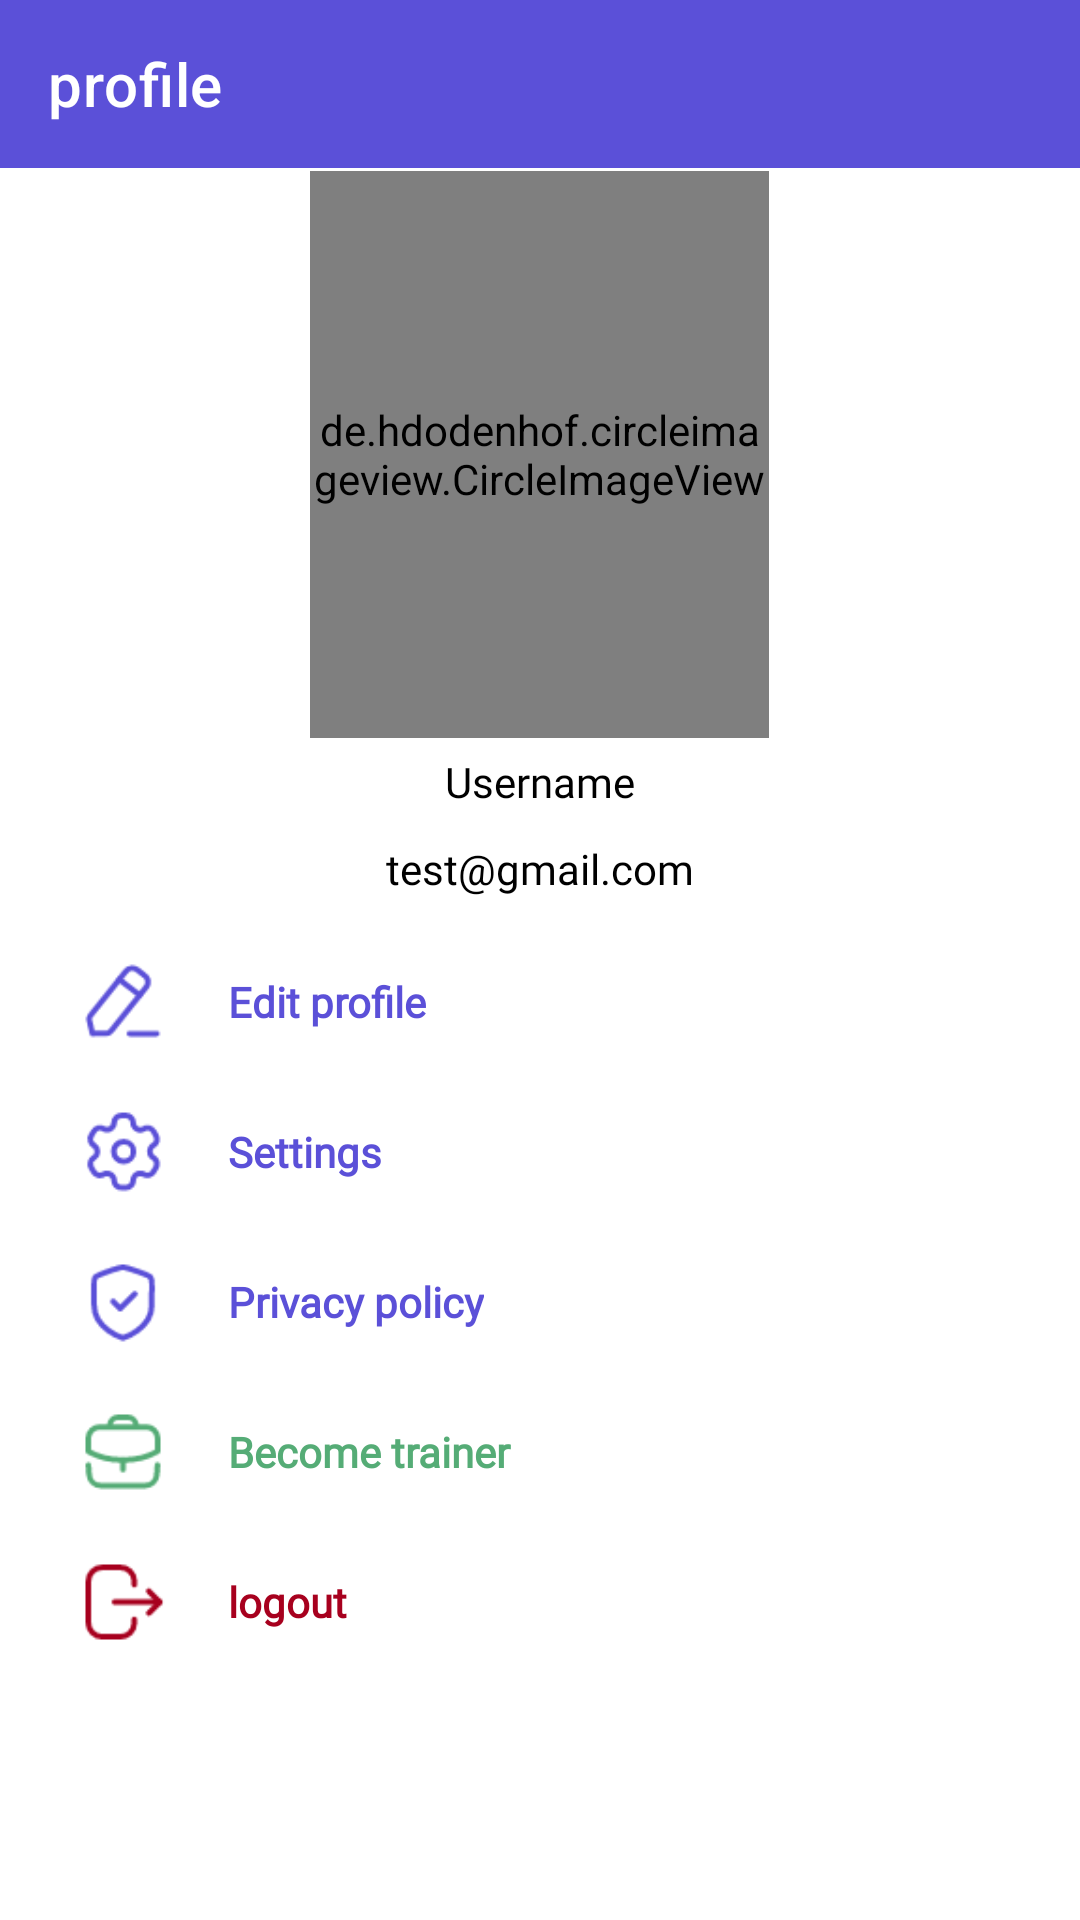

Reconstruct the res/layout file that produces this screen, plus the resources it refers to.
<!-- AndroidManifest.xml: application theme Theme.Najahni -->
<!-- res/layout/fragment_profile.xml -->
<?xml version="1.0" encoding="utf-8"?>
<androidx.constraintlayout.widget.ConstraintLayout xmlns:android="http://schemas.android.com/apk/res/android"
    xmlns:app="http://schemas.android.com/apk/res-auto"
    xmlns:tools="http://schemas.android.com/tools"
    android:layout_width="match_parent"
    android:layout_height="match_parent"
    tools:context=".views.profile.ProfileFragment">

    <com.google.android.material.appbar.AppBarLayout
        android:id="@+id/appBarprofile"
        android:layout_width="0dp"
        android:layout_height="wrap_content"
        android:layout_marginBottom="1dp"
        app:layout_constraintBottom_toTopOf="@+id/linearLayout3"
        app:layout_constraintEnd_toEndOf="parent"
        app:layout_constraintStart_toStartOf="parent"
        app:layout_constraintTop_toTopOf="parent">

        <androidx.appcompat.widget.Toolbar
            android:id="@+id/toolbarprofile"
            android:layout_width="match_parent"
            android:layout_height="wrap_content"
            android:background="@color/primary_color"
            android:elevation="1dp"
            android:minHeight="?attr/actionBarSize"
            app:title="@string/profile"
            app:titleTextColor="@color/white">


        </androidx.appcompat.widget.Toolbar>
    </com.google.android.material.appbar.AppBarLayout>
    <LinearLayout
        android:id="@+id/linearLayout3"
        android:layout_width="0dp"
        android:layout_height="0dp"
        android:layout_marginStart="1dp"
        android:layout_marginEnd="1dp"
        android:layout_marginBottom="1dp"
        android:gravity="center"
        android:orientation="vertical"
        app:layout_constraintBottom_toBottomOf="parent"
        app:layout_constraintEnd_toEndOf="parent"
        app:layout_constraintStart_toStartOf="parent"
        app:layout_constraintTop_toBottomOf="@+id/appBarprofile">

        <de.hdodenhof.circleimageview.CircleImageView
            android:id="@+id/profileimg"
            android:layout_width="153dp"
            android:layout_height="189dp"
            android:src="@drawable/user"
            tools:layout_editor_absoluteX="129dp"
            tools:layout_editor_absoluteY="92dp" />

        <TextView
            android:id="@+id/usernameprifile"
            android:layout_width="wrap_content"
            android:layout_height="wrap_content"
            android:layout_marginTop="5dp"
            android:fontFamily="@font/montserrat_bold"
            android:text="Username"
            android:textColor="@color/black"
            android:textSize="14dp" />

        <TextView
            android:id="@+id/emailprofile"
            android:layout_width="wrap_content"
            android:layout_height="wrap_content"
            android:layout_marginTop="10dp"
            android:fontFamily="@font/montserrat_bold"
            android:text="test@gmail.com"
            android:textColor="@color/black"
            android:textSize="14dp" />

        <LinearLayout
            android:layout_width="match_parent"
            android:layout_height="match_parent"
            android:layout_marginTop="20sp"
            android:orientation="vertical">

            <LinearLayout
                android:id="@+id/editprofile"
                android:layout_width="match_parent"
                android:layout_height="wrap_content"
                android:layout_gravity="center"
                android:clickable="true"
                android:orientation="horizontal"
                android:paddingLeft="25dp">

                <ImageView
                    android:layout_width="30dp"
                    android:layout_height="30dp"
                    android:src="@drawable/edit"
                    app:tint="@color/primary_color" />

                <TextView
                    android:layout_width="wrap_content"
                    android:layout_height="wrap_content"
                    android:layout_gravity="center_vertical"
                    android:layout_marginLeft="20dp"
                    android:fontFamily="@font/montserrat_bold"
                    android:text="Edit profile"
                    android:textColor="@color/primary_color"
                    android:textStyle="bold" />
            </LinearLayout>

            <LinearLayout
                android:id="@+id/settings"
                android:layout_width="match_parent"
                android:layout_height="wrap_content"
                android:layout_gravity="center"
                android:layout_marginTop="20dp"
                android:orientation="horizontal"
                android:paddingLeft="25dp">

                <ImageView
                    android:layout_width="30dp"
                    android:layout_height="30dp"
                    android:src="@drawable/setting"
                    app:tint="@color/primary_color"/>

                <TextView
                    android:layout_width="wrap_content"
                    android:layout_height="wrap_content"
                    android:layout_gravity="center_vertical"
                    android:layout_marginLeft="20dp"
                    android:fontFamily="@font/montserrat_bold"
                    android:text="Settings"
                    android:textColor="@color/primary_color"
                    android:textStyle="bold" />
            </LinearLayout>

            <LinearLayout
                android:id="@+id/privacypolicy"
                android:layout_width="match_parent"
                android:layout_height="wrap_content"
                android:layout_gravity="center"
                android:layout_marginTop="20dp"
                android:orientation="horizontal"
                android:paddingLeft="25dp">

                <ImageView
                    android:layout_width="30dp"
                    android:layout_height="30dp"
                    android:src="@drawable/privcy"
                    app:tint="@color/primary_color"/>

                <TextView
                    android:layout_width="wrap_content"
                    android:layout_height="wrap_content"
                    android:layout_gravity="center_vertical"
                    android:layout_marginLeft="20dp"
                    android:fontFamily="@font/montserrat_bold"
                    android:text="Privacy policy"
                    android:textColor="@color/primary_color"
                    android:textStyle="bold" />
            </LinearLayout>

            <LinearLayout
                android:id="@+id/trainermode"
                android:layout_width="match_parent"
                android:layout_height="wrap_content"
                android:layout_gravity="center"
                android:layout_marginTop="20dp"
                android:orientation="horizontal"
                android:paddingLeft="25dp">

                <ImageView
                    android:layout_width="30dp"
                    android:layout_height="30dp"
                    android:src="@drawable/trainer"
                    app:tint="@color/secondary_color" />

                <TextView
                    android:layout_width="wrap_content"
                    android:layout_height="wrap_content"
                    android:layout_gravity="center_vertical"
                    android:layout_marginLeft="20dp"
                    android:fontFamily="@font/montserrat_bold"
                    android:text="Become trainer"
                    android:textColor="@color/secondary_color"
                    android:textStyle="bold" />
            </LinearLayout>


            <LinearLayout
                android:id="@+id/logout"
                android:layout_width="match_parent"
                android:layout_height="wrap_content"
                android:layout_gravity="center"
                android:layout_marginTop="20dp"
                android:clickable="true"
                android:orientation="horizontal"
                android:paddingLeft="25dp">

                <ImageView
                    android:layout_width="30dp"
                    android:layout_height="30dp"
                    android:src="@drawable/logout"
                    app:tint="@color/danger" />

                <TextView
                    android:layout_width="wrap_content"
                    android:layout_height="wrap_content"
                    android:layout_gravity="center_vertical"
                    android:layout_marginLeft="20dp"
                    android:fontFamily="@font/montserrat_bold"
                    android:text="logout"
                    android:textColor="@color/danger"
                    android:textStyle="bold" />
            </LinearLayout>


        </LinearLayout>

    </LinearLayout>


</androidx.constraintlayout.widget.ConstraintLayout>
<!-- resources referenced by this layout -->
<resources>
  <color name="black">#FF000000</color>
  <color name="danger">#A7001E</color>
  <color name="primary_color">#FF5B50D8</color>
  <color name="secondary_color">#FF55AC76</color>
  <color name="white">#FFFFFFFF</color>
  <!-- drawable edit: png bitmap (drawable, 885 bytes) -->
  <!-- drawable logout: png bitmap (drawable, 791 bytes) -->
  <!-- drawable privcy: png bitmap (drawable, 938 bytes) -->
  <!-- drawable setting: png bitmap (drawable, 1239 bytes) -->
  <!-- drawable trainer: png bitmap (drawable, 937 bytes) -->
  <!-- drawable user: jpg bitmap (drawable, 194187 bytes) -->
  <string name="profile">profile</string>
  <style name="Theme.Najahni" parent="Theme.MaterialComponents.DayNight.NoActionBar">
          
          <item name="colorPrimary">@color/primary_color</item>
          <item name="colorPrimaryVariant">@color/third_color</item>
          <item name="colorOnPrimary">@color/white</item>
          
          <item name="colorSecondary">@color/secondary_color</item>
          <item name="colorSecondaryVariant">@color/secondary_color</item>
          <item name="colorOnSecondary">@color/black</item>
          
          <item name="android:statusBarColor">?attr/colorPrimary</item>
          
      </style>
  <color name="third_color">#FFD8B64F</color>
</resources>
